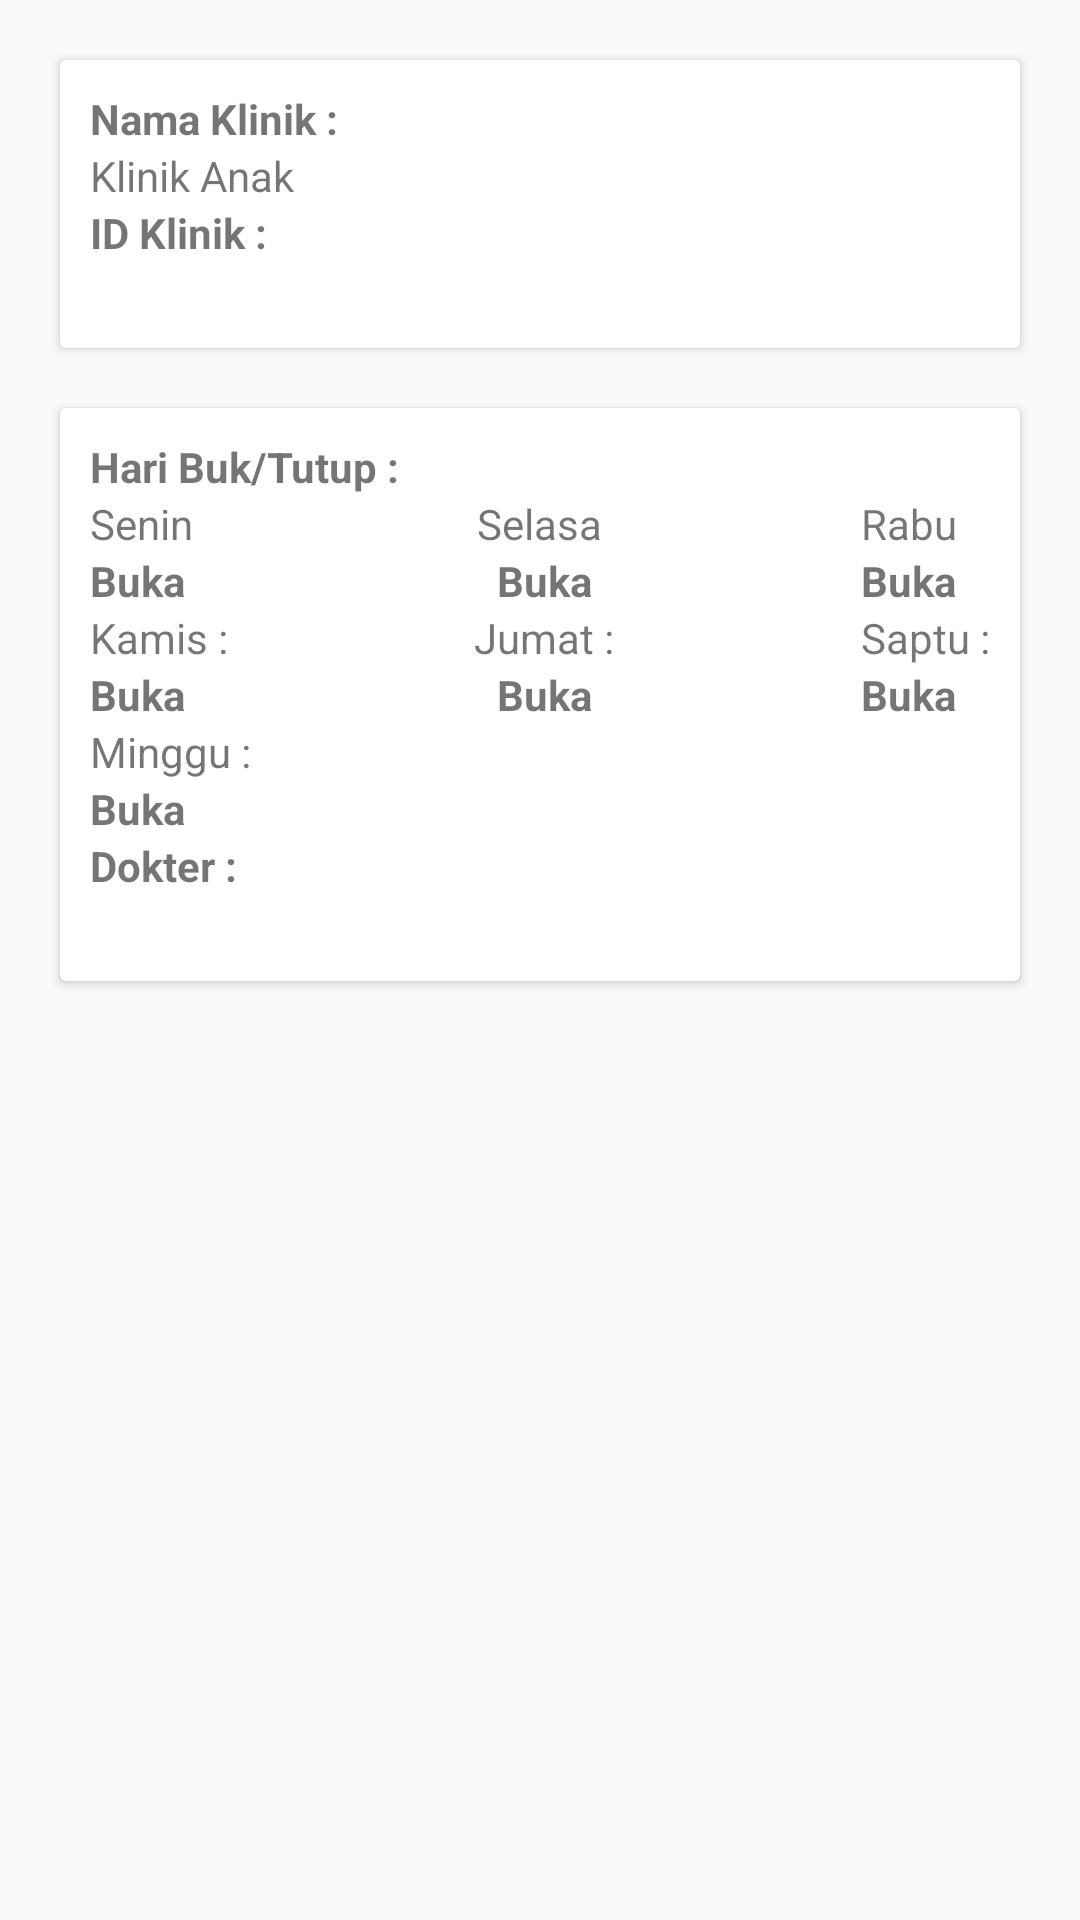

Android layout source for this screen:
<!-- AndroidManifest.xml: application theme AppTheme -->
<!-- res/layout/activity_detailklinik.xml -->
<?xml version="1.0" encoding="utf-8"?>
<LinearLayout
    xmlns:android="http://schemas.android.com/apk/res/android" android:layout_width="match_parent"
    android:padding="10dp"
    android:orientation="vertical"
    android:layout_height="match_parent">
    <androidx.cardview.widget.CardView
        android:foreground="?android:attr/selectableItemBackground"

        android:layout_width="match_parent"
        android:layout_height="wrap_content"
        android:layout_margin="10dp">
        <LinearLayout
            android:layout_width="match_parent"
            android:padding="10dp"
            android:layout_height="match_parent"
            android:orientation="vertical"
            >
<TextView
    android:layout_width="match_parent"
    android:text="Nama Klinik :"
    android:textStyle="bold"
    android:layout_height="wrap_content" />

    <TextView
        android:layout_width="match_parent"
        android:text="Klinik Anak"
        android:id="@+id/tvnamaklinik"
        android:layout_height="wrap_content" />

    <TextView
        android:layout_width="match_parent"
        android:text="ID Klinik :"
        android:textStyle="bold"
        android:layout_height="wrap_content" />
    <TextView
        android:layout_width="match_parent"
        android:text=""
        android:id="@+id/tvidklinik"
        android:layout_height="wrap_content" />

</LinearLayout>
    </androidx.cardview.widget.CardView>
    <androidx.cardview.widget.CardView
        android:foreground="?android:attr/selectableItemBackground"

        android:layout_width="match_parent"
        android:layout_height="wrap_content"
        android:layout_margin="10dp">
        <LinearLayout
            android:layout_width="match_parent"
            android:padding="10dp"
            android:layout_height="match_parent"
            android:orientation="vertical"
            >
    <TextView
        android:layout_width="match_parent"
        android:text="Hari Buk/Tutup :"
        android:textStyle="bold"
        android:layout_height="wrap_content" />

    <TableLayout
        android:layout_width="match_parent"
        android:stretchColumns="1"
        android:layout_height="wrap_content">
        <TableRow>
            <TextView
                android:layout_width="match_parent"
                android:text="Senin "

                android:layout_height="wrap_content" />
            <TextView
                android:layout_width="wrap_content"
                android:text="Selasa "
              android:gravity="center"
                android:layout_height="wrap_content" />
            <TextView
                android:layout_width="match_parent"
                android:text="Rabu "

                android:layout_height="wrap_content" />

        </TableRow>
        <TableRow>
            <TextView
                android:layout_width="match_parent"
                android:text="Buka"
                android:textStyle="bold"
                android:id="@+id/tvsenin"
                android:layout_height="wrap_content" />
            <TextView
                android:layout_width="match_parent"
                android:text="Buka"
                android:gravity="center"
                android:textStyle="bold"
                android:id="@+id/tvselasa"
                android:layout_height="wrap_content" />
            <TextView
                android:layout_width="match_parent"
                android:text="Buka"
                android:textStyle="bold"
                android:id="@+id/tvrabu"
                android:layout_height="wrap_content" />

        </TableRow>
        <TableRow>
            <TextView
                android:layout_width="match_parent"
                android:text="Kamis :"
                android:layout_height="wrap_content" />
            <TextView
                android:layout_width="match_parent"
                android:text="Jumat :"
                android:gravity="center"
                android:layout_height="wrap_content" />
            <TextView
                android:layout_width="match_parent"
                android:text="Saptu :"
                android:layout_height="wrap_content" />

        </TableRow>
        <TableRow>
            <TextView
                android:layout_width="match_parent"
                android:text="Buka"
                android:textStyle="bold"
                android:id="@+id/tvkamis"
                android:layout_height="wrap_content" />
            <TextView
                android:layout_width="match_parent"
                android:text="Buka"
                android:gravity="center"
                android:textStyle="bold"
                android:id="@+id/tvjumat"
                android:layout_height="wrap_content" />
            <TextView
                android:layout_width="match_parent"
                android:text="Buka"
                android:textStyle="bold"
                android:id="@+id/tvsaptu"
                android:layout_height="wrap_content" />

        </TableRow>
    </TableLayout>
        <TextView
        android:layout_width="match_parent"
        android:text="Minggu :"
        android:layout_height="wrap_content" />
    <TextView
        android:layout_width="match_parent"
        android:text="Buka"
        android:textStyle="bold"
        android:id="@+id/tvminggu"
        android:layout_height="wrap_content" />
    <TextView
        android:layout_width="match_parent"
        android:textStyle="bold"
        android:text="Dokter :"
        android:layout_height="wrap_content" />
   <TextView
       android:layout_width="match_parent"
       android:id="@+id/tvdokter"
       android:layout_height="wrap_content" />


        </LinearLayout>
    </androidx.cardview.widget.CardView>
    <LinearLayout
        android:id="@+id/adView"
        android:layout_width="match_parent"
        android:layout_height="100dp"
        android:layout_gravity="center"
        android:gravity="center"
        android:orientation="horizontal"
        />
</LinearLayout>
<!-- resources referenced by this layout -->
<resources>
  <style name="AppTheme" parent="Theme.AppCompat.Light.NoActionBar">
          
          <item name="colorPrimary">@color/colorPrimary</item>
          <item name="colorPrimaryDark">@color/colorPrimaryDark</item>
          <item name="colorAccent">@color/colorAccent</item>
      </style>
  <color name="colorPrimary">#e11e49</color>
  <color name="colorPrimaryDark">#2C7873</color>
  <color name="colorAccent">#FF4081</color>
</resources>
